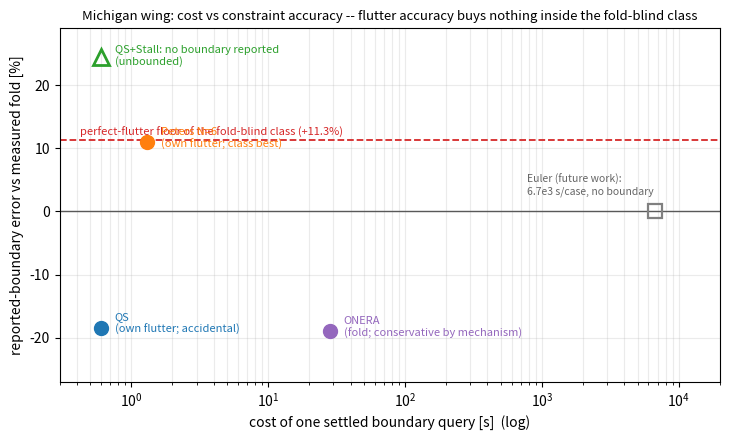

Source code (Python): (Note: this script raises an exception after producing the figure.)
"""Figure: the cost-constraint frontier (Michigan wing, four rungs).

Each rung is placed by the machine-stamped cost of one settled query
(examples/time_costs.py) and by the error of THE BOUNDARY IT ACTUALLY
REPORTS -- its fold if it has one, otherwise its own flutter speed --
against the measured fold at 11.85 m/s (values from the stage-3/4/5
records). The fold-blind class scatters: QS lands conservative by
accident (-18.4%), Peters attains the class best case (+10.95%, one
refinement short of the +11.3% perfect-flutter floor), the static-stall
rung reports NO boundary at all. Only the ONERA rung is conservative by
mechanism (-19.0%). Euler appears as future work: cost only, no boundary.

Writes: results/F6_frontier.png
Run:    PYTHONPATH=src python examples/fig_frontier.py   (seconds)
"""
import matplotlib

matplotlib.use("Agg")
import matplotlib.pyplot as plt

# (cost s/query, reported-boundary error %, label, colour)   -- provenance:
# costs = examples/time_costs.py; boundaries = stage-3/4/5 records
DATA = [
    (0.6, -18.4, "QS\n(own flutter; accidental)", "tab:blue"),
    (1.3, +10.95, "Peters N=6\n(own flutter; class best)", "tab:orange"),
    (28.3, -19.0, "ONERA\n(fold; conservative by mechanism)", "tab:purple"),
]
UNBOUNDED = (0.6, "QS+Stall: no boundary reported")
EULER = (6710.0, "Euler (future work):\n6.7e3 s/case, no boundary")

fig, ax = plt.subplots(figsize=(7.4, 4.5))
ax.axhline(0, color="0.35", lw=1.0)
ax.axhline(11.3, color="tab:red", ls="--", lw=1.3)
ax.text(0.42, 11.9, "perfect-flutter floor of the fold-blind class (+11.3%)",
        color="tab:red", fontsize=8)
for cost, err, lab, c in DATA:
    ax.plot([cost], [err], "o", ms=10, color=c)
    ax.annotate(lab, (cost, err), textcoords="offset points", xytext=(10, -4),
                fontsize=8, color=c)
ax.plot([UNBOUNDED[0]], [24.5], "^", ms=11, mfc="none", mec="tab:green",
        mew=2)
ax.annotate(UNBOUNDED[1] + "\n(unbounded)", (UNBOUNDED[0], 24.5),
            textcoords="offset points", xytext=(10, -6), fontsize=8,
            color="tab:green")
ax.plot([EULER[0]], [0], "s", ms=10, mfc="none", mec="0.5", mew=1.6)
ax.annotate(EULER[1], (EULER[0], 0), textcoords="offset points",
            xytext=(-92, 12), fontsize=7.5, color="0.4")
ax.set_xscale("log")
ax.set_xlim(0.3, 2e4)
ax.set_ylim(-27, 29)
ax.set_xlabel("cost of one settled boundary query [s]  (log)")
ax.set_ylabel("reported-boundary error vs measured fold [%]")
ax.set_title("Michigan wing: cost vs constraint accuracy -- flutter accuracy "
             "buys nothing inside the fold-blind class", fontsize=9.5)
ax.grid(alpha=0.25, which="both")
plt.tight_layout()
plt.savefig("results/F6_frontier.png", dpi=170)
print("-> results/F6_frontier.png")
